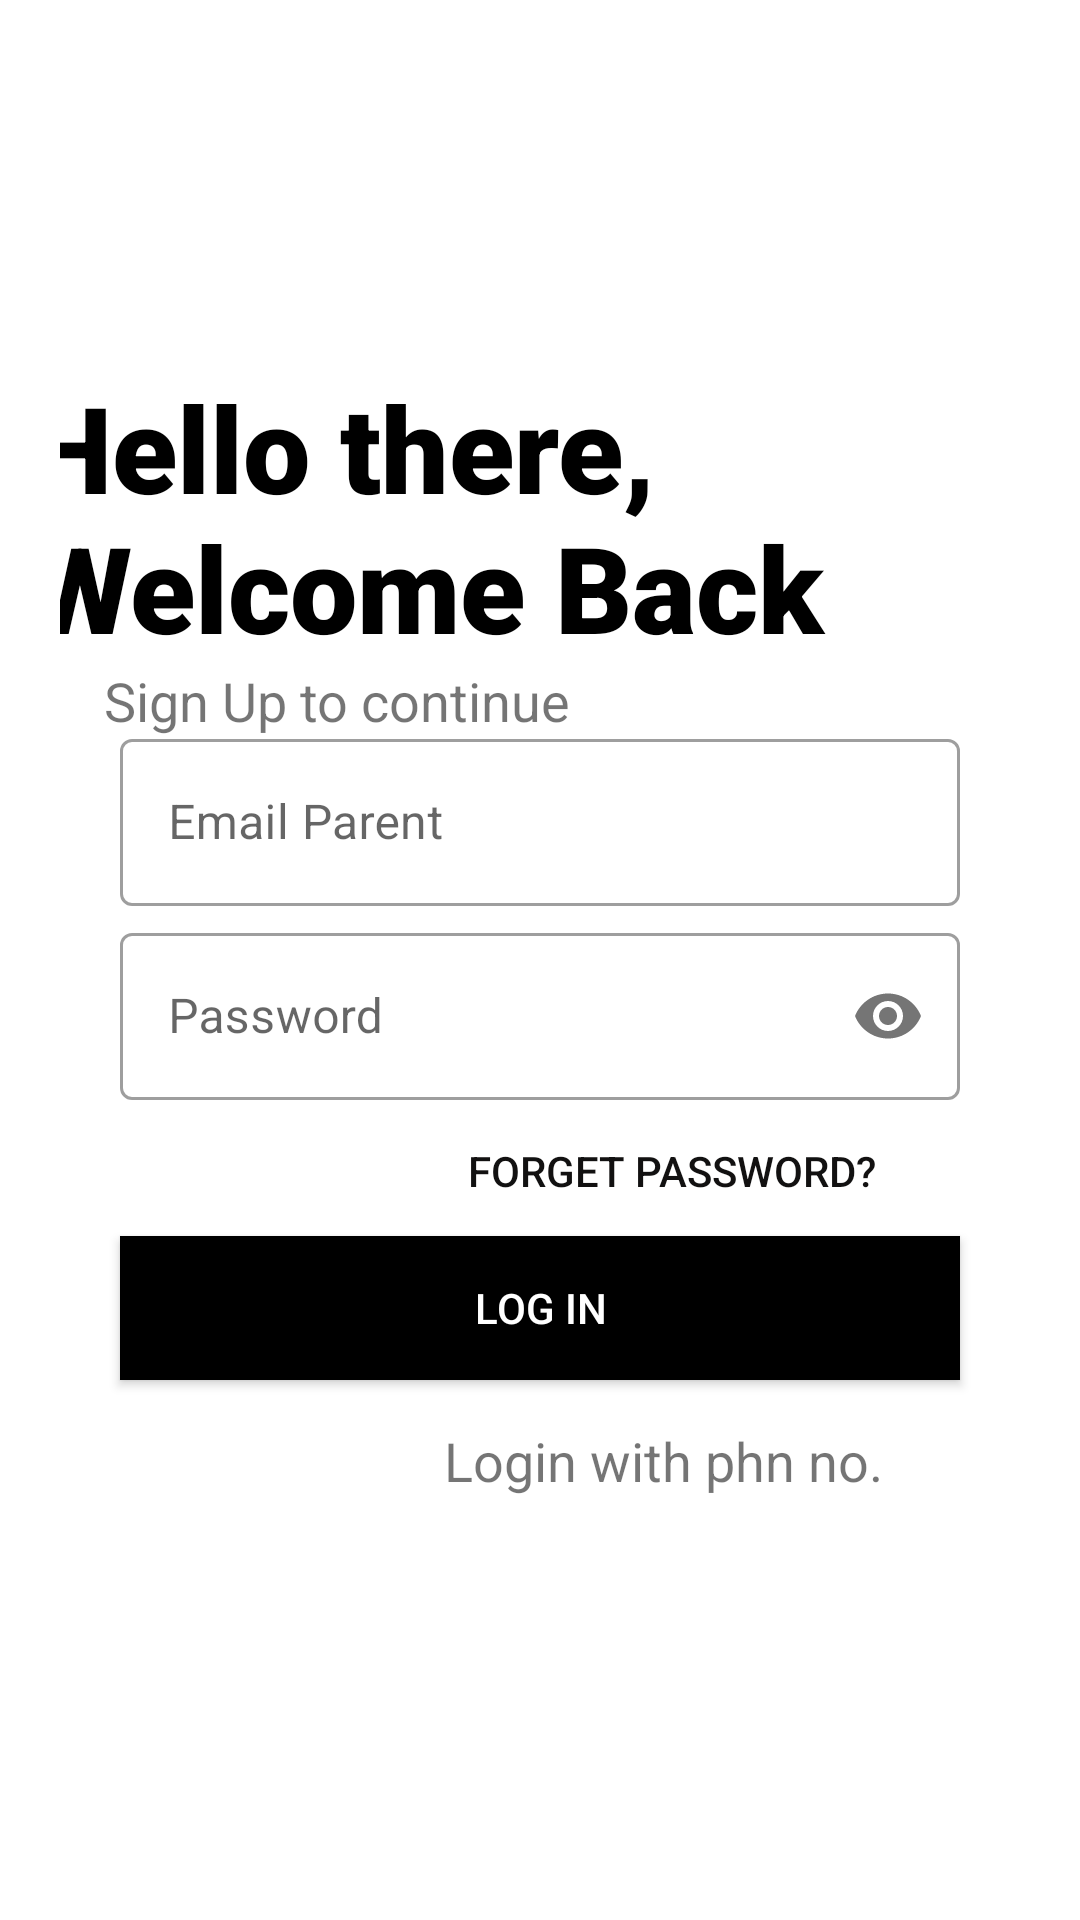

Produce the Android XML layout that renders to this screen, including the resource entries it uses.
<!-- AndroidManifest.xml: application theme Theme.ReliableHomeTution -->
<!-- res/layout/activity_login_page_parent.xml -->
<?xml version="1.0" encoding="utf-8"?>
<androidx.constraintlayout.widget.ConstraintLayout xmlns:android="http://schemas.android.com/apk/res/android"
    xmlns:app="http://schemas.android.com/apk/res-auto"
    xmlns:tools="http://schemas.android.com/tools"
    android:layout_width="match_parent"
    android:layout_height="match_parent"
    tools:context=".LoginPageParent"
    android:orientation="vertical"
    android:background="#fff"
    android:padding="20dp">

    <ImageView
        android:id="@+id/logo_image_parent"
        android:layout_width="240dp"
        android:layout_height="124dp"
        android:src="@drawable/rr"
        app:layout_constraintBottom_toBottomOf="parent"
        app:layout_constraintEnd_toEndOf="parent"
        app:layout_constraintHorizontal_bias="0.0"
        app:layout_constraintStart_toStartOf="parent"
        app:layout_constraintTop_toTopOf="parent"
        app:layout_constraintVertical_bias="0.0" />

    <TextView
        android:id="@+id/logo_name_parent"
        android:layout_width="340dp"
        android:layout_height="99dp"

        android:fontFamily="sans-serif-black"
        android:text="Hello there, Welcome Back"
        android:textColor="#000"
        android:textSize="40sp"
        android:transitionName="logo_text"
        app:layout_constraintBottom_toBottomOf="parent"
        app:layout_constraintEnd_toEndOf="parent"
        app:layout_constraintHorizontal_bias="0.563"
        app:layout_constraintStart_toStartOf="parent"
        app:layout_constraintTop_toTopOf="parent"
        app:layout_constraintVertical_bias="0.204" />

    <TextView
        android:id="@+id/slogan_name_parent"
        android:layout_width="wrap_content"
        android:layout_height="wrap_content"
        android:text="Sign Up to continue"
        android:textSize="18sp"
        app:layout_constraintBottom_toBottomOf="parent"
        app:layout_constraintEnd_toEndOf="parent"
        app:layout_constraintHorizontal_bias="0.09"
        app:layout_constraintStart_toStartOf="parent"
        app:layout_constraintTop_toTopOf="parent"
        app:layout_constraintVertical_bias="0.35000002" />


    <com.google.android.material.textfield.TextInputLayout
        android:id="@+id/textInputLayout_parent"
        style="@style/Widget.MaterialComponents.TextInputLayout.OutlinedBox"

        android:layout_width="match_parent"
        android:layout_height="wrap_content"
        android:layout_marginStart="20dp"
        android:layout_marginLeft="20dp"
        android:layout_marginEnd="20dp"
        android:layout_marginRight="20dp"
        android:hint="Email Parent"
        app:layout_constraintBottom_toBottomOf="parent"
        app:layout_constraintEnd_toEndOf="parent"
        app:layout_constraintStart_toStartOf="parent"
        app:layout_constraintTop_toTopOf="parent"
        app:layout_constraintVertical_bias="0.41000003">

        <com.google.android.material.textfield.TextInputEditText
            android:id="@+id/email_log_parent"
            android:layout_width="match_parent"
            android:layout_height="wrap_content" />

    </com.google.android.material.textfield.TextInputLayout>

    <com.google.android.material.textfield.TextInputLayout
        android:id="@+id/textInputLayout2_parent"
        style="@style/Widget.MaterialComponents.TextInputLayout.OutlinedBox"

        android:layout_width="match_parent"
        android:layout_height="wrap_content"
        android:layout_marginStart="20dp"
        android:layout_marginLeft="20dp"
        android:layout_marginEnd="20dp"
        android:layout_marginRight="20dp"
        android:hint="Password"
        app:layout_constraintBottom_toBottomOf="parent"
        app:layout_constraintEnd_toEndOf="parent"
        app:layout_constraintStart_toStartOf="parent"
        app:layout_constraintTop_toTopOf="parent"
        app:layout_constraintVertical_bias="0.53"
        app:passwordToggleEnabled="true">

        <com.google.android.material.textfield.TextInputEditText
            android:id="@+id/password_log_parent"
            android:layout_width="match_parent"
            android:layout_height="wrap_content"
            android:inputType="textPassword" />
    </com.google.android.material.textfield.TextInputLayout>

    <Button
        android:id="@+id/forgot_parent"
        android:layout_width="200dp"
        android:layout_height="wrap_content"
        android:layout_gravity="right"
        android:layout_margin="5dp"
        android:background="#00000000"
        android:textColor="#121111"
        android:elevation="0dp"
        android:text="Forget Password?"
        app:layout_constraintBottom_toBottomOf="parent"
        app:layout_constraintEnd_toEndOf="parent"
        app:layout_constraintHorizontal_bias="0.9"
        app:layout_constraintStart_toStartOf="parent"
        app:layout_constraintTop_toTopOf="parent"
        app:layout_constraintVertical_bias="0.63" />

    <Button
        android:id="@+id/login_parent"
        android:layout_width="match_parent"
        android:layout_height="wrap_content"
        android:layout_marginStart="20dp"
        android:layout_marginLeft="20dp"
        android:layout_marginEnd="20dp"
        android:layout_marginRight="20dp"
        android:background="#000"
        android:text="LOG IN"
        android:textColor="#fff"
        app:layout_constraintBottom_toBottomOf="parent"
        app:layout_constraintEnd_toEndOf="parent"
        app:layout_constraintStart_toStartOf="parent"
        app:layout_constraintTop_toTopOf="parent"
        app:layout_constraintVertical_bias="0.71000004" />

    <TextView
        android:id="@+id/phnno_log_parent"
        android:layout_width="match_parent"
        android:layout_height="wrap_content"
        android:layout_marginStart="20dp"
        android:layout_marginLeft="20dp"
        android:layout_marginEnd="20dp"
        android:layout_marginRight="20dp"
        android:paddingLeft="108sp"
        android:text="Login with phn no."
        android:textSize="18sp"
        app:layout_constraintBottom_toBottomOf="parent"
        app:layout_constraintEnd_toEndOf="parent"
        app:layout_constraintStart_toStartOf="parent"
        app:layout_constraintTop_toTopOf="parent"
        app:layout_constraintVertical_bias="0.79" />

    <ProgressBar
        android:id="@+id/progressBar_parent_login"
        style="?android:attr/progressBarStyle"
        android:layout_width="match_parent"
        android:layout_height="wrap_content"
        android:layout_marginStart="20dp"
        android:layout_marginLeft="20dp"
        android:layout_marginEnd="20dp"
        android:layout_marginRight="20dp"
        android:visibility="invisible"
        app:layout_constraintBottom_toBottomOf="parent"
        app:layout_constraintEnd_toEndOf="parent"
        app:layout_constraintHorizontal_bias="0.475"
        app:layout_constraintStart_toStartOf="parent"
        app:layout_constraintTop_toTopOf="parent"
        app:layout_constraintVertical_bias="0.878" />


</androidx.constraintlayout.widget.ConstraintLayout>
<!-- resources referenced by this layout -->
<resources>
  <style name="Theme.ReliableHomeTution" parent="Theme.MaterialComponents.DayNight.DarkActionBar">
          
          <item name="colorPrimary">@color/purple_500</item>
          <item name="colorPrimaryVariant">@color/purple_700</item>
          <item name="colorOnPrimary">@color/white</item>
          
          <item name="colorSecondary">@color/teal_200</item>
          <item name="colorSecondaryVariant">@color/teal_700</item>
          <item name="colorOnSecondary">@color/black</item>
          
          <item name="android:statusBarColor" tools:targetApi="l">?attr/colorPrimaryVariant</item>
          
      </style>
  <color name="purple_500">#FF6200EE</color>
  <color name="purple_700">#FF3700B3</color>
  <color name="white">#FFFFFFFF</color>
  <color name="teal_200">#FF03DAC5</color>
  <color name="teal_700">#FF018786</color>
  <color name="black">#FF000000</color>
</resources>
